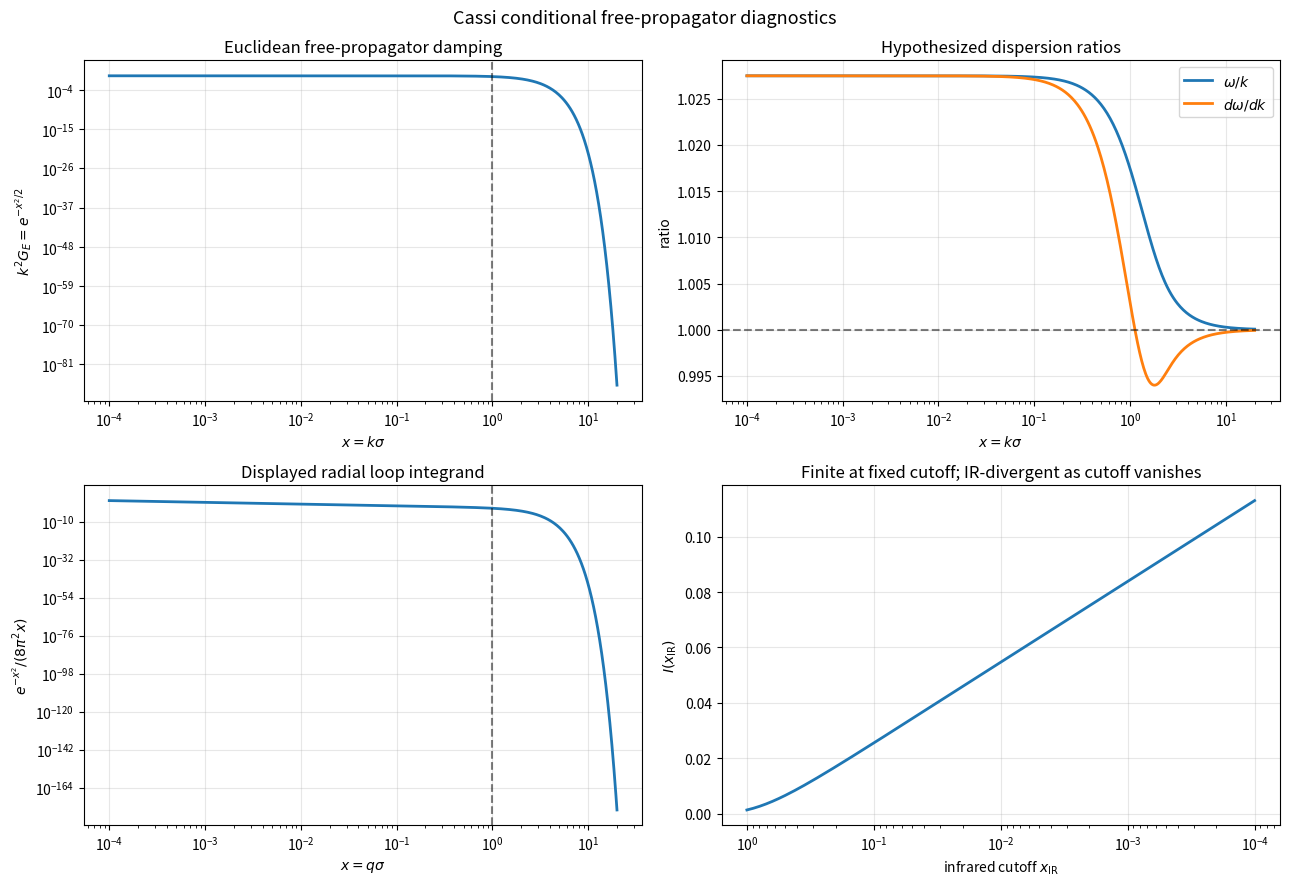

Here is the Python script that generated this plot:
#!/usr/bin/env python3
"""Plot the registered free-propagator and dispersion diagnostics.

This script evaluates two declared, conditional objects from
``gravity/quantum-gravity.md``:

* the normalized Euclidean propagator damping ``k² G_E = exp(-(kσ)²/2)``;
* the Hypothesized dispersion
  ``ω² = k² + ω₀² (1 - exp(-(kσ)²))``.

It also integrates the displayed radial one-loop prototype with an explicit
nonzero infrared cutoff. The calculation demonstrates ultraviolet convergence
of that prototype only. It supplies no interacting vertices, all-loop
renormalization result, Lorentzian unitarity proof, or physical graviton
identification.
"""

import math

import matplotlib
import numpy as np

matplotlib.use("Agg")
import matplotlib.pyplot as plt


PHI = (1.0 + math.sqrt(5.0)) / 2.0
M_PL = 1.22e19  # GeV
SIGMA = 1.0 / (PHI**3 * M_PL)  # GeV^-1
MU = M_PL * SIGMA  # ω₀σ = φ^-3


def propagator_damping(x):
    """Return the dimensionless ratio k² G_E for x = kσ."""
    x = np.asarray(x, dtype=float)
    return np.exp(-0.5 * x * x)


def radial_loop_prototype(x_ir, *, x_max=20.0, samples=20_000):
    """Integrate exp(-x²)/x /(8π²) from a positive IR cutoff.

    The dimensionless variable is x = qσ. The upper tail beyond ``x_max=20``
    is negligible in double precision. The integral diverges logarithmically
    as ``x_ir`` approaches zero.
    """
    if not 0.0 < x_ir < x_max:
        raise ValueError("require 0 < x_ir < x_max")
    x = np.geomspace(x_ir, x_max, samples)
    return np.trapezoid(np.exp(-x * x) / x, x) / (8.0 * math.pi**2)


def dispersion_ratios(x):
    """Return ω/k and dω/dk for the registered Hypothesized dispersion."""
    x = np.asarray(x, dtype=float)
    if np.any(x <= 0.0):
        raise ValueError("x must be positive")
    one_minus_exp = -np.expm1(-x * x)
    phase = np.sqrt(1.0 + MU * MU * one_minus_exp / (x * x))
    group = (1.0 + MU * MU * np.exp(-x * x)) / phase
    return phase, group


def main():
    print("=" * 72)
    print("CASSI FREE-PROPAGATOR DIAGNOSTIC—CONDITIONAL OBJECTS")
    print("=" * 72)
    print(f"σ = ℓ_Pl/φ³ = {SIGMA:.6e} GeV⁻¹")
    print(f"1/σ = φ³ M_Pl = {1.0 / SIGMA:.6e} GeV")
    print(f"μ = ω₀σ = φ⁻³ = {MU:.12f}")

    sample_x = np.array([1.0e-3, 0.1, 1.0, 3.0, 10.0])

    print("\n1. Normalized Euclidean propagator damping, k²G_E:")
    for x, damping in zip(sample_x, propagator_damping(sample_x)):
        print(f"  kσ = {x:8.3g}: exp[-(kσ)²/2] = {damping:.12e}")

    print("\n2. Radial one-loop prototype with explicit IR cutoff:")
    for x_ir in [1.0e-1, 1.0e-2, 1.0e-3, 1.0e-4]:
        value = radial_loop_prototype(x_ir)
        print(f"  x_IR = {x_ir:8.1e}: I = {value:.12e}")
    print("  Each nonzero-cutoff value is UV convergent.")
    print("  Growth as x_IR decreases records the logarithmic IR divergence.")
    print("  This prototype does not establish all-loop renormalizability.")

    print("\n3. Hypothesized mode dispersion:")
    phase, group = dispersion_ratios(sample_x)
    for x, phase_ratio, group_ratio in zip(sample_x, phase, group):
        print(
            f"  kσ = {x:8.3g}: ω/k = {phase_ratio:.12f}, "
            f"dω/dk = {group_ratio:.12f}"
        )
    print("  At high k, ω/k and dω/dk approach 1; there is no energy cap.")
    print(
        "  At low k, the 2.75% speed excess is rejected for an "
        "astrophysical graviton by GW170817."
    )

    print("\n4. Generating dimensionless diagnostic plots...")
    x = np.geomspace(1.0e-4, 20.0, 500)
    damping = propagator_damping(x)
    phase, group = dispersion_ratios(x)
    loop_integrand = np.exp(-x * x) / x / (8.0 * math.pi**2)
    x_ir = np.geomspace(1.0e-4, 1.0, 160)
    loop_values = np.array(
        [radial_loop_prototype(cutoff, samples=4_000) for cutoff in x_ir]
    )

    fig, axes = plt.subplots(2, 2, figsize=(13, 9))

    ax = axes[0, 0]
    ax.loglog(x, damping, linewidth=2)
    ax.axvline(1.0, color="black", linestyle="--", alpha=0.5)
    ax.set_xlabel(r"$x=k\sigma$")
    ax.set_ylabel(r"$k^2G_E=e^{-x^2/2}$")
    ax.set_title("Euclidean free-propagator damping")
    ax.grid(True, alpha=0.3)

    ax = axes[0, 1]
    ax.semilogx(x, phase, label=r"$\omega/k$", linewidth=2)
    ax.semilogx(x, group, label=r"$d\omega/dk$", linewidth=2)
    ax.axhline(1.0, color="black", linestyle="--", alpha=0.5)
    ax.set_xlabel(r"$x=k\sigma$")
    ax.set_ylabel("ratio")
    ax.set_title("Hypothesized dispersion ratios")
    ax.legend()
    ax.grid(True, alpha=0.3)

    ax = axes[1, 0]
    ax.loglog(x, loop_integrand, linewidth=2)
    ax.axvline(1.0, color="black", linestyle="--", alpha=0.5)
    ax.set_xlabel(r"$x=q\sigma$")
    ax.set_ylabel(r"$e^{-x^2}/(8\pi^2x)$")
    ax.set_title("Displayed radial loop integrand")
    ax.grid(True, alpha=0.3)

    ax = axes[1, 1]
    ax.semilogx(x_ir, loop_values, linewidth=2)
    ax.invert_xaxis()
    ax.set_xlabel(r"infrared cutoff $x_{\rm IR}$")
    ax.set_ylabel(r"$I(x_{\rm IR})$")
    ax.set_title("Finite at fixed cutoff; IR-divergent as cutoff vanishes")
    ax.grid(True, alpha=0.3)

    fig.suptitle("Cassi conditional free-propagator diagnostics", fontsize=13)
    fig.tight_layout()
    fig.savefig("cassi_quantum_gravity.png", dpi=150)
    plt.close(fig)
    print("  Saved: cassi_quantum_gravity.png")

    print("\n" + "=" * 72)
    print("STATUS BOUNDARY")
    print("=" * 72)
    print("  • The Gaussian suppresses the declared Euclidean free propagator.")
    print("  • The displayed radial prototype is UV convergent for x_IR > 0.")
    print("  • The uncut prototype remains logarithmically IR divergent.")
    print("  • Interacting and all-loop conclusions require specified vertices.")
    print("  • Lorentzian causality and unitarity remain open.")
    print("  • The composite-graviton identification remains Hypothesized.")
    print("  • The implemented low-k dispersion is rejected for observed GWs.")


if __name__ == "__main__":
    main()
